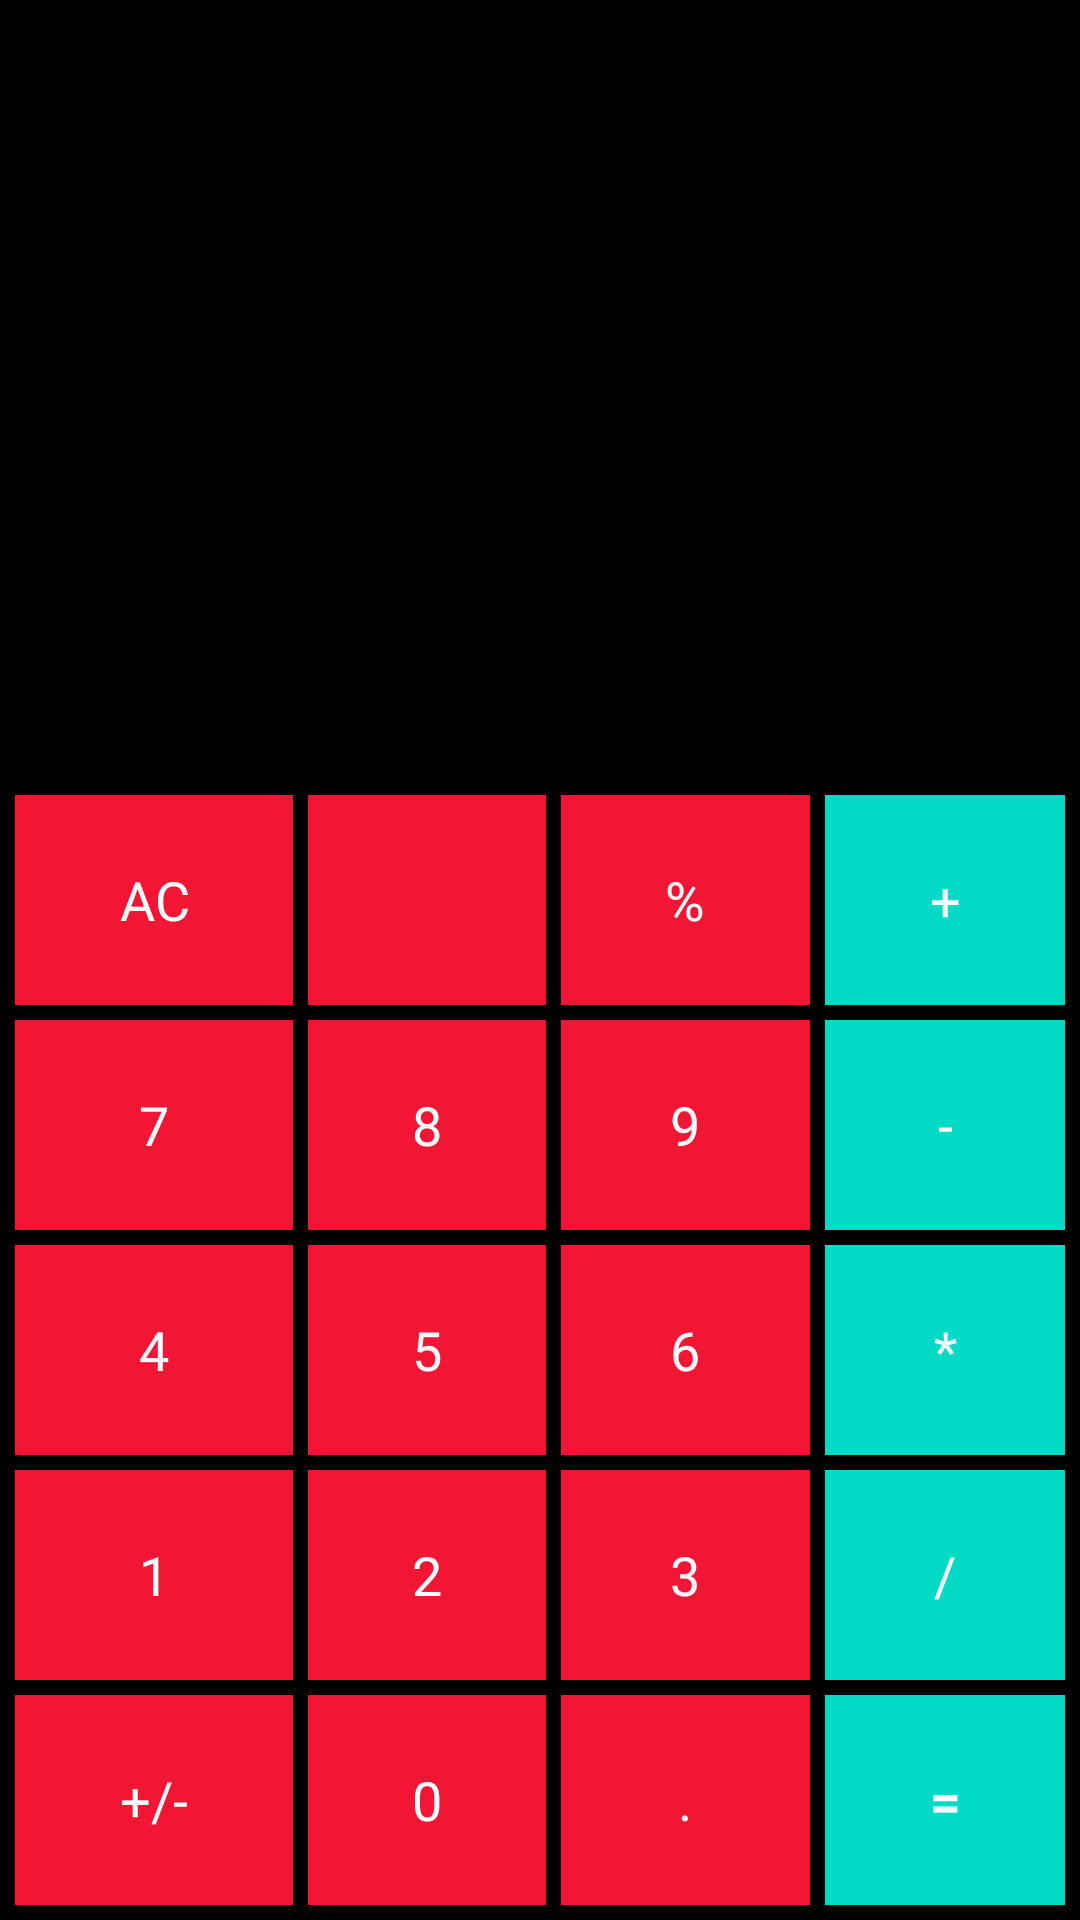

Produce the Android XML layout that renders to this screen, including the resource entries it uses.
<!-- AndroidManifest.xml: application theme Theme.CalcApp -->
<!-- res/layout/activity_calculator.xml -->
<?xml version="1.0" encoding="utf-8"?>
<androidx.constraintlayout.widget.ConstraintLayout xmlns:android="http://schemas.android.com/apk/res/android"
    xmlns:app="http://schemas.android.com/apk/res-auto"
    xmlns:tools="http://schemas.android.com/tools"
    android:layout_width="match_parent"
    android:layout_height="match_parent"
    android:background="@color/black"
    tools:context=".CalculatorActivity">

    <TableLayout
        android:id="@+id/table_layout"
        android:layout_width="match_parent"
        android:layout_height="wrap_content"
        android:layout_marginStart="5dp"
        app:layout_constraintStart_toStartOf="parent"
        app:layout_constraintBottom_toBottomOf="parent">

        <TableRow>
            <TextView
                android:id="@+id/ac"
                android:layout_height="70dp"
                android:layout_width="wrap_content"
                style="@style/Number"
                android:text="AC"
                android:layout_weight="1"/>
            <ImageView
                android:id="@+id/back"
                android:layout_height="70dp"
                android:layout_width="wrap_content"
                style="@style/Number"
                android:src="@drawable/ic_baseline_backspace_24"
                android:scaleType="center"
                />
            <TextView
                android:id="@+id/modulo"
                android:layout_height="70dp"
                android:layout_width="wrap_content"
                style="@style/Number"
                android:text="%"
                android:layout_weight="1"/>
            <TextView
                android:id="@+id/plus"
                android:layout_height="70dp"
                android:layout_width="wrap_content"
                style="@style/Number"
                android:text="+"
                android:layout_weight="1"
                android:background="@color/teal_200"/>
        </TableRow>

        <TableRow>
            <TextView
                android:id="@+id/seven"
                android:layout_height="70dp"
                android:layout_width="wrap_content"
                style="@style/Number"
                android:text="7"
                android:layout_weight="1"/>
            <TextView
                android:id="@+id/eight"
                android:layout_height="70dp"
                android:layout_width="wrap_content"
                style="@style/Number"
                android:text="8"
                android:layout_weight="1"/>
            <TextView
                android:id="@+id/nine"
                android:layout_height="70dp"
                android:layout_width="wrap_content"
                style="@style/Number"
                android:text="9"
                android:layout_weight="1"/>
            <TextView
                android:id="@+id/subtract"
                android:layout_height="70dp"
                android:layout_width="wrap_content"
                style="@style/Number"
                android:text="-"
                android:layout_weight="1"
                android:background="@color/teal_200"/>
        </TableRow>

        <TableRow>
            <TextView
                android:id="@+id/four"
                android:layout_height="70dp"
                android:layout_width="wrap_content"
                style="@style/Number"
                android:text="4"
                android:layout_weight="1"/>
            <TextView
                android:id="@+id/five"
                android:layout_height="70dp"
                android:layout_width="wrap_content"
                style="@style/Number"
                android:text="5"
                android:layout_weight="1"/>
            <TextView
                android:id="@+id/six"
                android:layout_height="70dp"
                android:layout_width="wrap_content"
                style="@style/Number"
                android:text="6"
                android:layout_weight="1"/>
            <TextView
                android:id="@+id/multiply"
                android:layout_height="70dp"
                android:layout_width="wrap_content"
                style="@style/Number"
                android:text="*"
                android:layout_weight="1"
                android:background="@color/teal_200"/>
        </TableRow>

        <TableRow>
            <TextView
                android:id="@+id/one"
                android:layout_height="70dp"
                android:layout_width="wrap_content"
                style="@style/Number"
                android:text="@string/_1"
                android:layout_weight="1"/>
            <TextView
                android:id="@+id/two"
                android:layout_height="70dp"
                android:layout_width="wrap_content"
                style="@style/Number"
                android:text="@string/_2"
                android:layout_weight="1"/>
            <TextView
                android:id="@+id/three"
                android:layout_height="70dp"
                android:layout_width="wrap_content"
                style="@style/Number"
                android:text="@string/_3"
                android:layout_weight="1"/>
            <TextView
                android:id="@+id/divide"
                android:layout_height="70dp"
                android:layout_width="wrap_content"
                style="@style/Number"
                android:text="@string/divide"
                android:layout_weight="1"
                android:background="@color/teal_200"/>
        </TableRow>

        <TableRow>
            <TextView
                android:id="@+id/change_sign"
                android:layout_height="70dp"
                android:layout_width="wrap_content"
                style="@style/Number"
                android:text="+/-"
                android:layout_weight="1"/>
            <TextView
                android:id="@+id/zero"
                android:layout_height="70dp"
                android:layout_width="wrap_content"
                style="@style/Number"
                android:text="@string/_0"
                android:layout_weight="1"/>
            <TextView
                android:id="@+id/decimal"
                android:layout_height="70dp"
                android:layout_width="wrap_content"
                style="@style/Number"
                android:text="."
                android:layout_weight="1"/>
            <TextView
                android:id="@+id/equals"
                android:layout_height="70dp"
                android:layout_width="wrap_content"
                style="@style/Number"
                android:text="="
                android:textStyle="bold"
                android:layout_weight="1"
                android:background="@color/teal_200"/>
        </TableRow>

    </TableLayout>

    <TextView
        android:id="@+id/expression"
        android:layout_width="wrap_content"
        android:layout_height="wrap_content"
        android:layout_marginTop="100dp"
        android:textColor="@color/white"
        android:textSize="35sp"
        app:layout_constraintBottom_toTopOf="@+id/result"
        app:layout_constraintEnd_toEndOf="parent"
        app:layout_constraintHorizontal_bias="0.776"
        app:layout_constraintStart_toStartOf="parent"
        app:layout_constraintTop_toTopOf="parent"
        app:layout_constraintVertical_bias="0.382" />

    <TextView
        android:id="@+id/result"
        android:layout_width="wrap_content"
        android:layout_height="wrap_content"
        android:textSize="24sp"
        android:layout_marginBottom="56dp"
        android:textColor="@color/white"
        android:textColorHint="@color/teal_200"
        app:layout_constraintBottom_toTopOf="@+id/table_layout"
        app:layout_constraintStart_toStartOf="parent"
        app:layout_constraintEnd_toEndOf="parent"
        app:layout_constraintHorizontal_bias="0.8"/>


</androidx.constraintlayout.widget.ConstraintLayout>
<!-- resources referenced by this layout -->
<resources>
  <color name="black">#FF000000</color>
  <color name="teal_200">#FF03DAC5</color>
  <color name="white">#FFFFFFFF</color>
  <string name="_0">0</string>
  <string name="_1">1</string>
  <string name="_2">2</string>
  <string name="_3">3</string>
  <string name="divide">/</string>
  <style name="Number">
          <item name="android:textSize">18sp</item>
          <item name="android:textColor">@color/white</item>
          <item name="android:gravity">center</item>
          <item name="android:layout_weight">1</item>
          <item name="android:background">@color/red</item>
          <item name="android:layout_marginBottom">5dp</item>
          <item name="android:layout_marginEnd">5dp</item>
      </style>
  <style name="Theme.CalcApp" parent="Theme.MaterialComponents.DayNight.NoActionBar">
          
          <item name="colorPrimary">@color/purple_500</item>
          <item name="colorPrimaryVariant">@color/purple_700</item>
          <item name="colorOnPrimary">@color/white</item>
          
          <item name="colorSecondary">@color/teal_200</item>
          <item name="colorSecondaryVariant">@color/teal_700</item>
          <item name="colorOnSecondary">@color/black</item>
          
          <item name="android:statusBarColor" tools:targetApi="l">?attr/colorPrimaryVariant</item>
          
      </style>
  <color name="red">#F11634</color>
  <color name="purple_500">#FF6200EE</color>
  <color name="purple_700">#FF3700B3</color>
  <color name="teal_700">#FF018786</color>
</resources>
